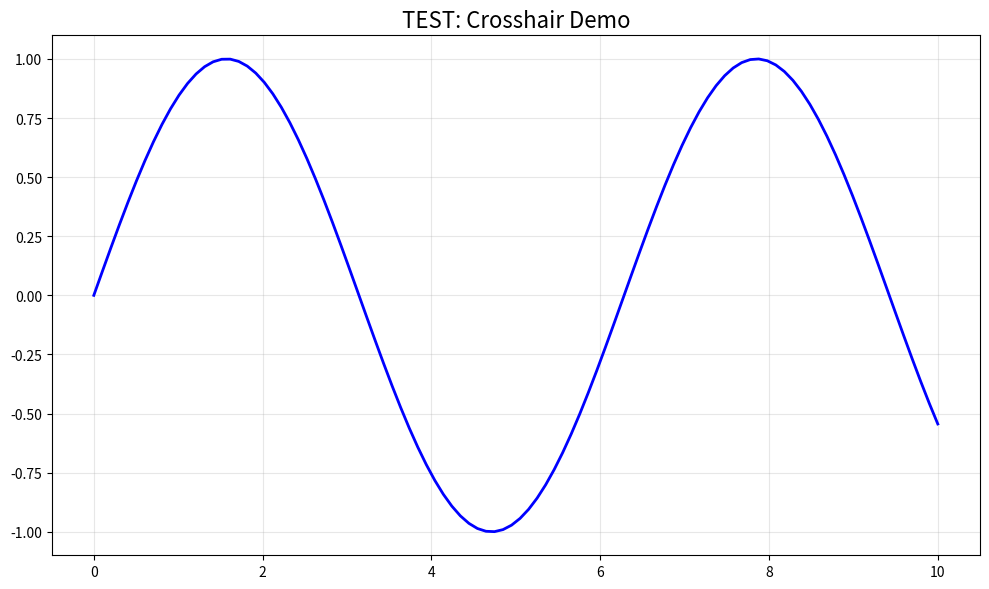

Generate this figure with matplotlib:
#!/usr/bin/env python3
import matplotlib.pyplot as plt
import numpy as np

# --- Create simple data ---
x = np.linspace(0, 10, 100)
y = np.sin(x)

# --- Create the plot ---
fig, ax = plt.subplots(figsize=(10, 6))
ax.plot(x, y, 'b-', linewidth=2)
ax.set_title('TEST: Crosshair Demo', fontsize=16)
ax.grid(True, alpha=0.3)

# --- Create crosshair lines ---
# Horizontal line
h_line = ax.axhline(y=0, color='red', linestyle='--', linewidth=2, alpha=0.8)
h_line.set_visible(False)

# Vertical line  
v_line = ax.axvline(x=0, color='red', linestyle='--', linewidth=2, alpha=0.8)
v_line.set_visible(False)

# --- Text for coordinates ---
coord_text = ax.text(0.02, 0.98, '', transform=ax.transAxes, 
                     fontsize=12, verticalalignment='top',
                     bbox=dict(boxstyle='round', facecolor='yellow', alpha=0.8))

print("Crosshair test running... Move your mouse over the chart!")

# --- Mouse movement handler ---
def on_move(event):
    print(f"Mouse moved! In axes: {event.inaxes is not None}")  # Debug print
    
    if event.inaxes != ax:
        h_line.set_visible(False)
        v_line.set_visible(False)
        coord_text.set_text('')
        fig.canvas.draw_idle()
        return
    
    # Get position
    x_pos = event.xdata
    y_pos = event.ydata
    
    print(f"Position: X={x_pos:.2f}, Y={y_pos:.2f}")  # Debug print
    
    # Get limits
    xlim = ax.get_xlim()
    ylim = ax.get_ylim()
    
    # Update horizontal line
    h_line.set_xdata([xlim[0], xlim[1]])
    h_line.set_ydata([y_pos, y_pos])
    h_line.set_visible(True)
    
    # Update vertical line
    v_line.set_xdata([x_pos, x_pos])
    v_line.set_ydata([ylim[0], ylim[1]])
    v_line.set_visible(True)
    
    # Update text
    coord_text.set_text(f'X: {x_pos:.2f}\nY: {y_pos:.2f}')
    
    fig.canvas.draw_idle()

# Connect the event
fig.canvas.mpl_connect('motion_notify_event', on_move)

plt.tight_layout()
plt.show()
